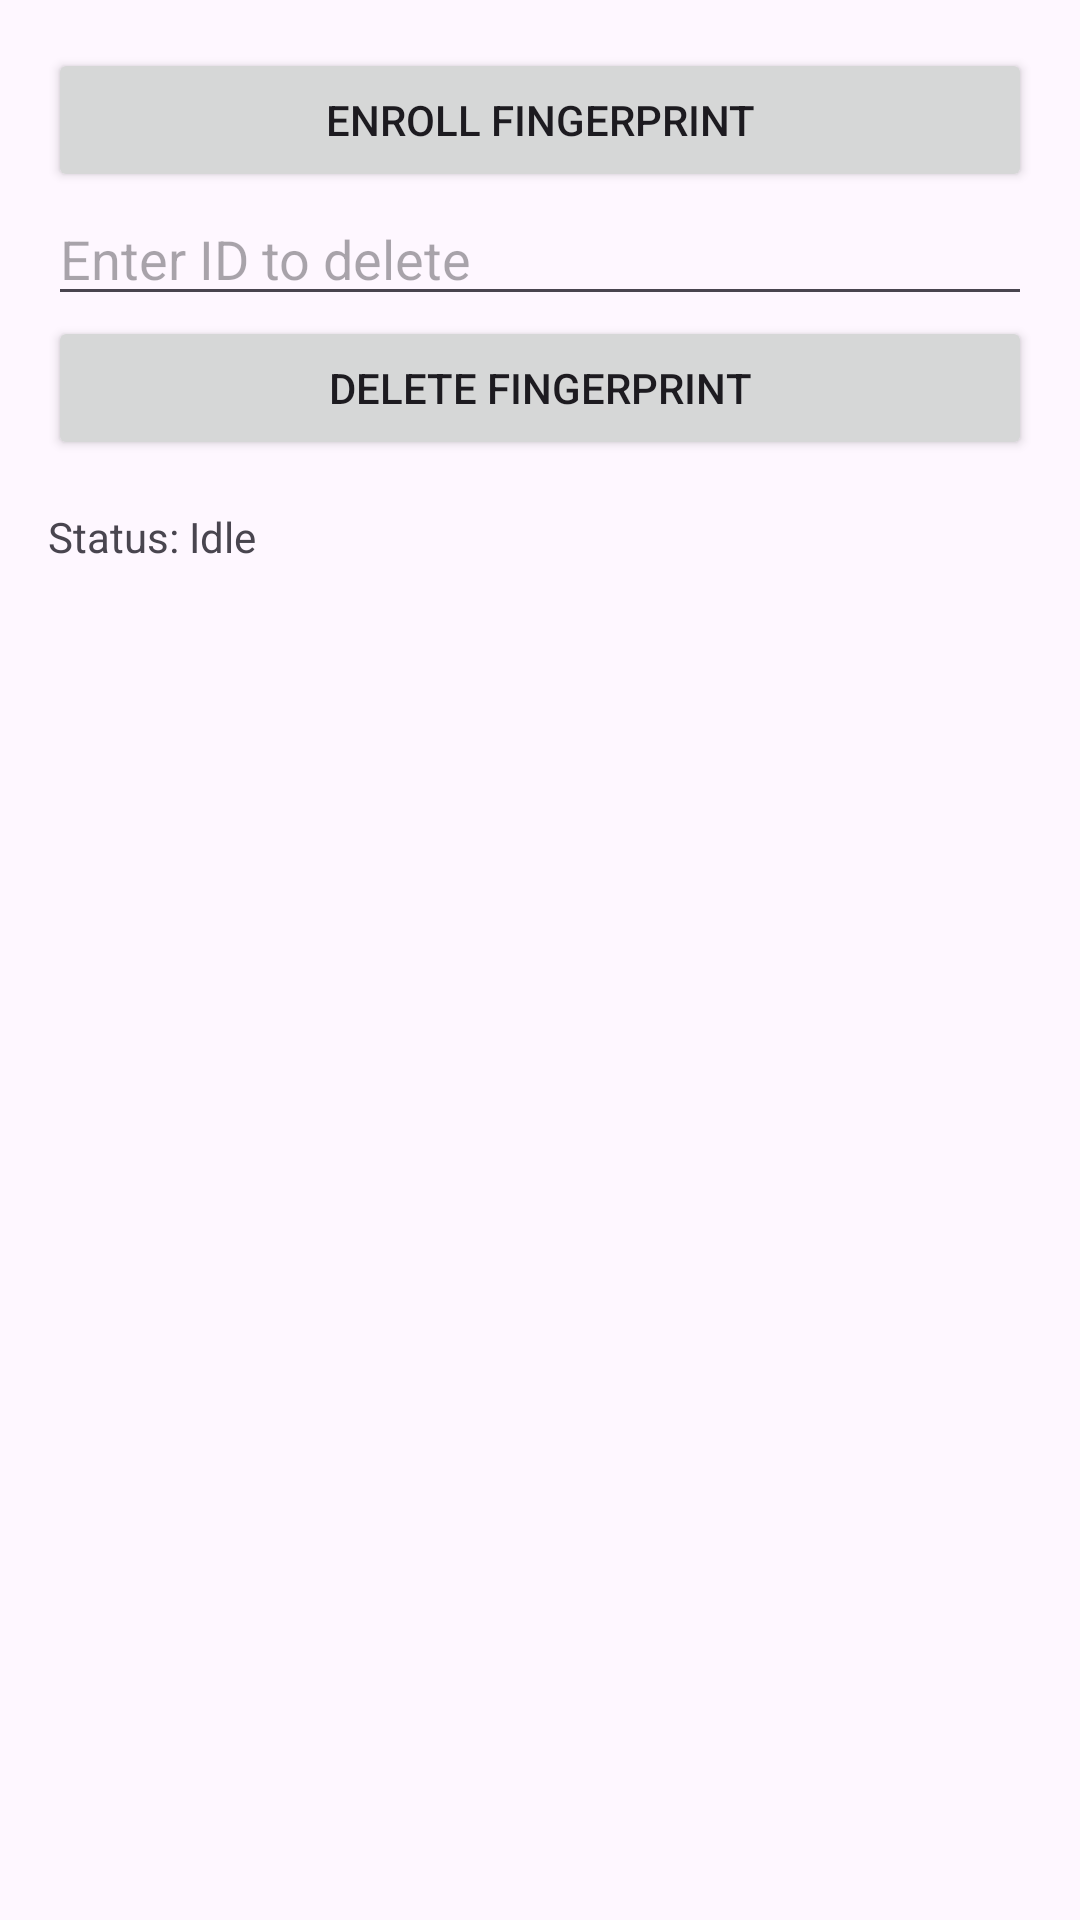

Here is an Android app screen rendered from its layout file. Give the layout XML and the strings, colors and styles it references.
<!-- AndroidManifest.xml: application theme Theme.ProjectAIH -->
<!-- res/layout/activity_fingerprint.xml -->
<?xml version="1.0" encoding="utf-8"?>
<LinearLayout xmlns:android="http://schemas.android.com/apk/res/android"
    xmlns:tools="http://schemas.android.com/tools"
    android:layout_width="match_parent"
    android:layout_height="match_parent"
    android:orientation="vertical"
    android:padding="16dp"
    tools:context=".FingerprintActivity">

    <Button
        android:id="@+id/enrollButton"
        android:layout_width="match_parent"
        android:layout_height="wrap_content"
        android:text="Enroll Fingerprint"/>

    <EditText
        android:id="@+id/deleteIdEditText"
        android:layout_width="match_parent"
        android:layout_height="wrap_content"
        android:hint="Enter ID to delete"
        android:inputType="number"/>

    <Button
        android:id="@+id/deleteButton"
        android:layout_width="match_parent"
        android:layout_height="wrap_content"
        android:text="Delete Fingerprint"/>

    <TextView
        android:id="@+id/fingerprintStatusTextView"
        android:layout_width="match_parent"
        android:layout_height="wrap_content"
        android:layout_marginTop="16dp"
        android:text="Status: Idle"/>

</LinearLayout>
<!-- resources referenced by this layout -->
<resources>
  <style name="Theme.ProjectAIH" parent="Base.Theme.ProjectAIH" />
  <style name="Base.Theme.ProjectAIH" parent="Theme.Material3.DayNight.NoActionBar">
          
          
      </style>
</resources>
